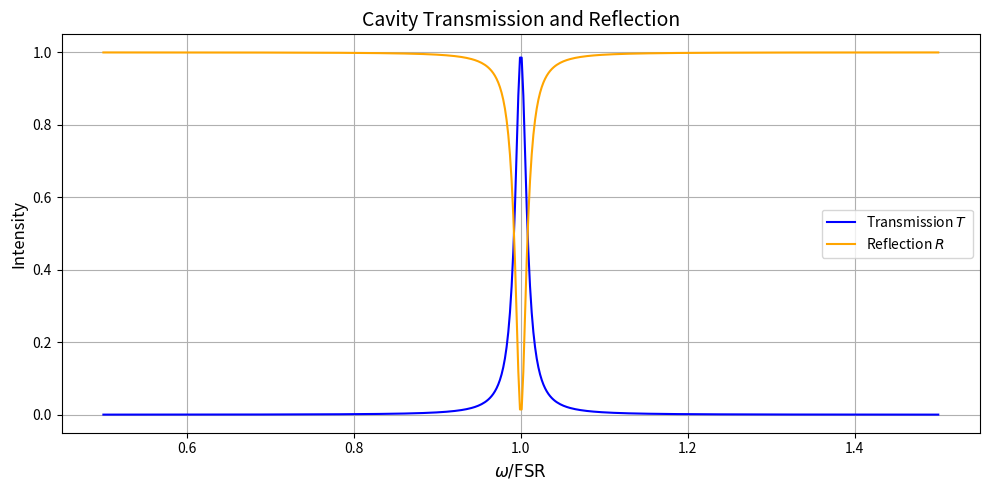
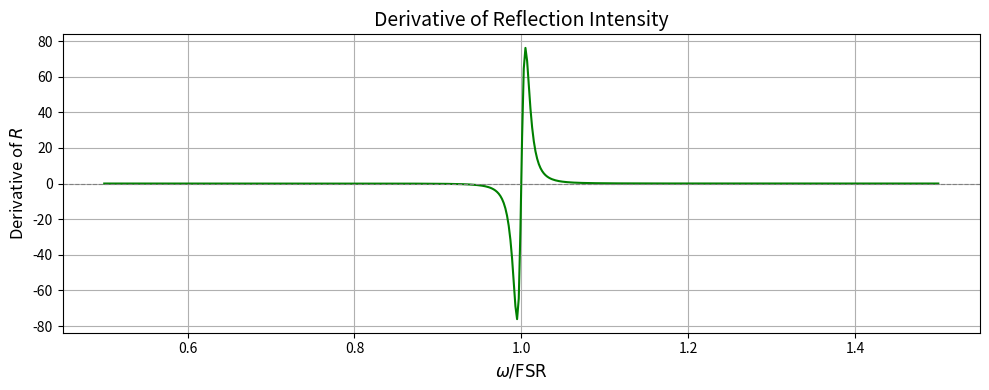

Reproduce these figures in Python, in order.
import numpy as np
import matplotlib.pyplot as plt

# Mirror power transmission coefficients (example values)
T1 = 0.05  # 5% transmission
T2 = 0.05
R1 = 1 - T1
R2 = 1 - T2

# Frequency axis (normalized by FSR)
omega_FSR = np.linspace(start=0.5, stop=1.5, num=500)
# Convert normalized frequency to phase (since FSR = 2π/L, we let kL = 2π(omega/FSR))
kL = 2 * np.pi * omega_FSR

# Transmission intensity
T = (T1 * T2) / (1 + R1 * R2 - 2 * np.sqrt(R1 * R2) * np.cos(kL))

# Reflection intensity
R = 1 - T

# Derivative of reflection
dR_dnu = np.gradient(R, omega_FSR)

# Plotting T and R
plt.figure(figsize=(10, 5))
plt.plot(omega_FSR, T, label='Transmission $T$', color='blue')
plt.plot(omega_FSR, R, label='Reflection $R$', color='orange')
plt.xlabel(r'$\omega / \mathrm{FSR}$', fontsize=12)
plt.ylabel('Intensity', fontsize=12)
plt.title('Cavity Transmission and Reflection', fontsize=14)
plt.grid(True)
plt.legend()
plt.tight_layout()
plt.show()

# Plotting derivative of reflection
plt.figure(figsize=(10, 4))
plt.plot(omega_FSR, dR_dnu, label=r"$\frac{dR}{d(\omega/\mathrm{FSR})}$", color='green')
plt.axhline(0, color='gray', linestyle='--', linewidth=0.8)
plt.xlabel(r'$\omega / \mathrm{FSR}$', fontsize=12)
plt.ylabel(r'Derivative of $R$', fontsize=12)
plt.title('Derivative of Reflection Intensity', fontsize=14)
plt.grid(True)
# plt.legend()
plt.tight_layout()
plt.show()
